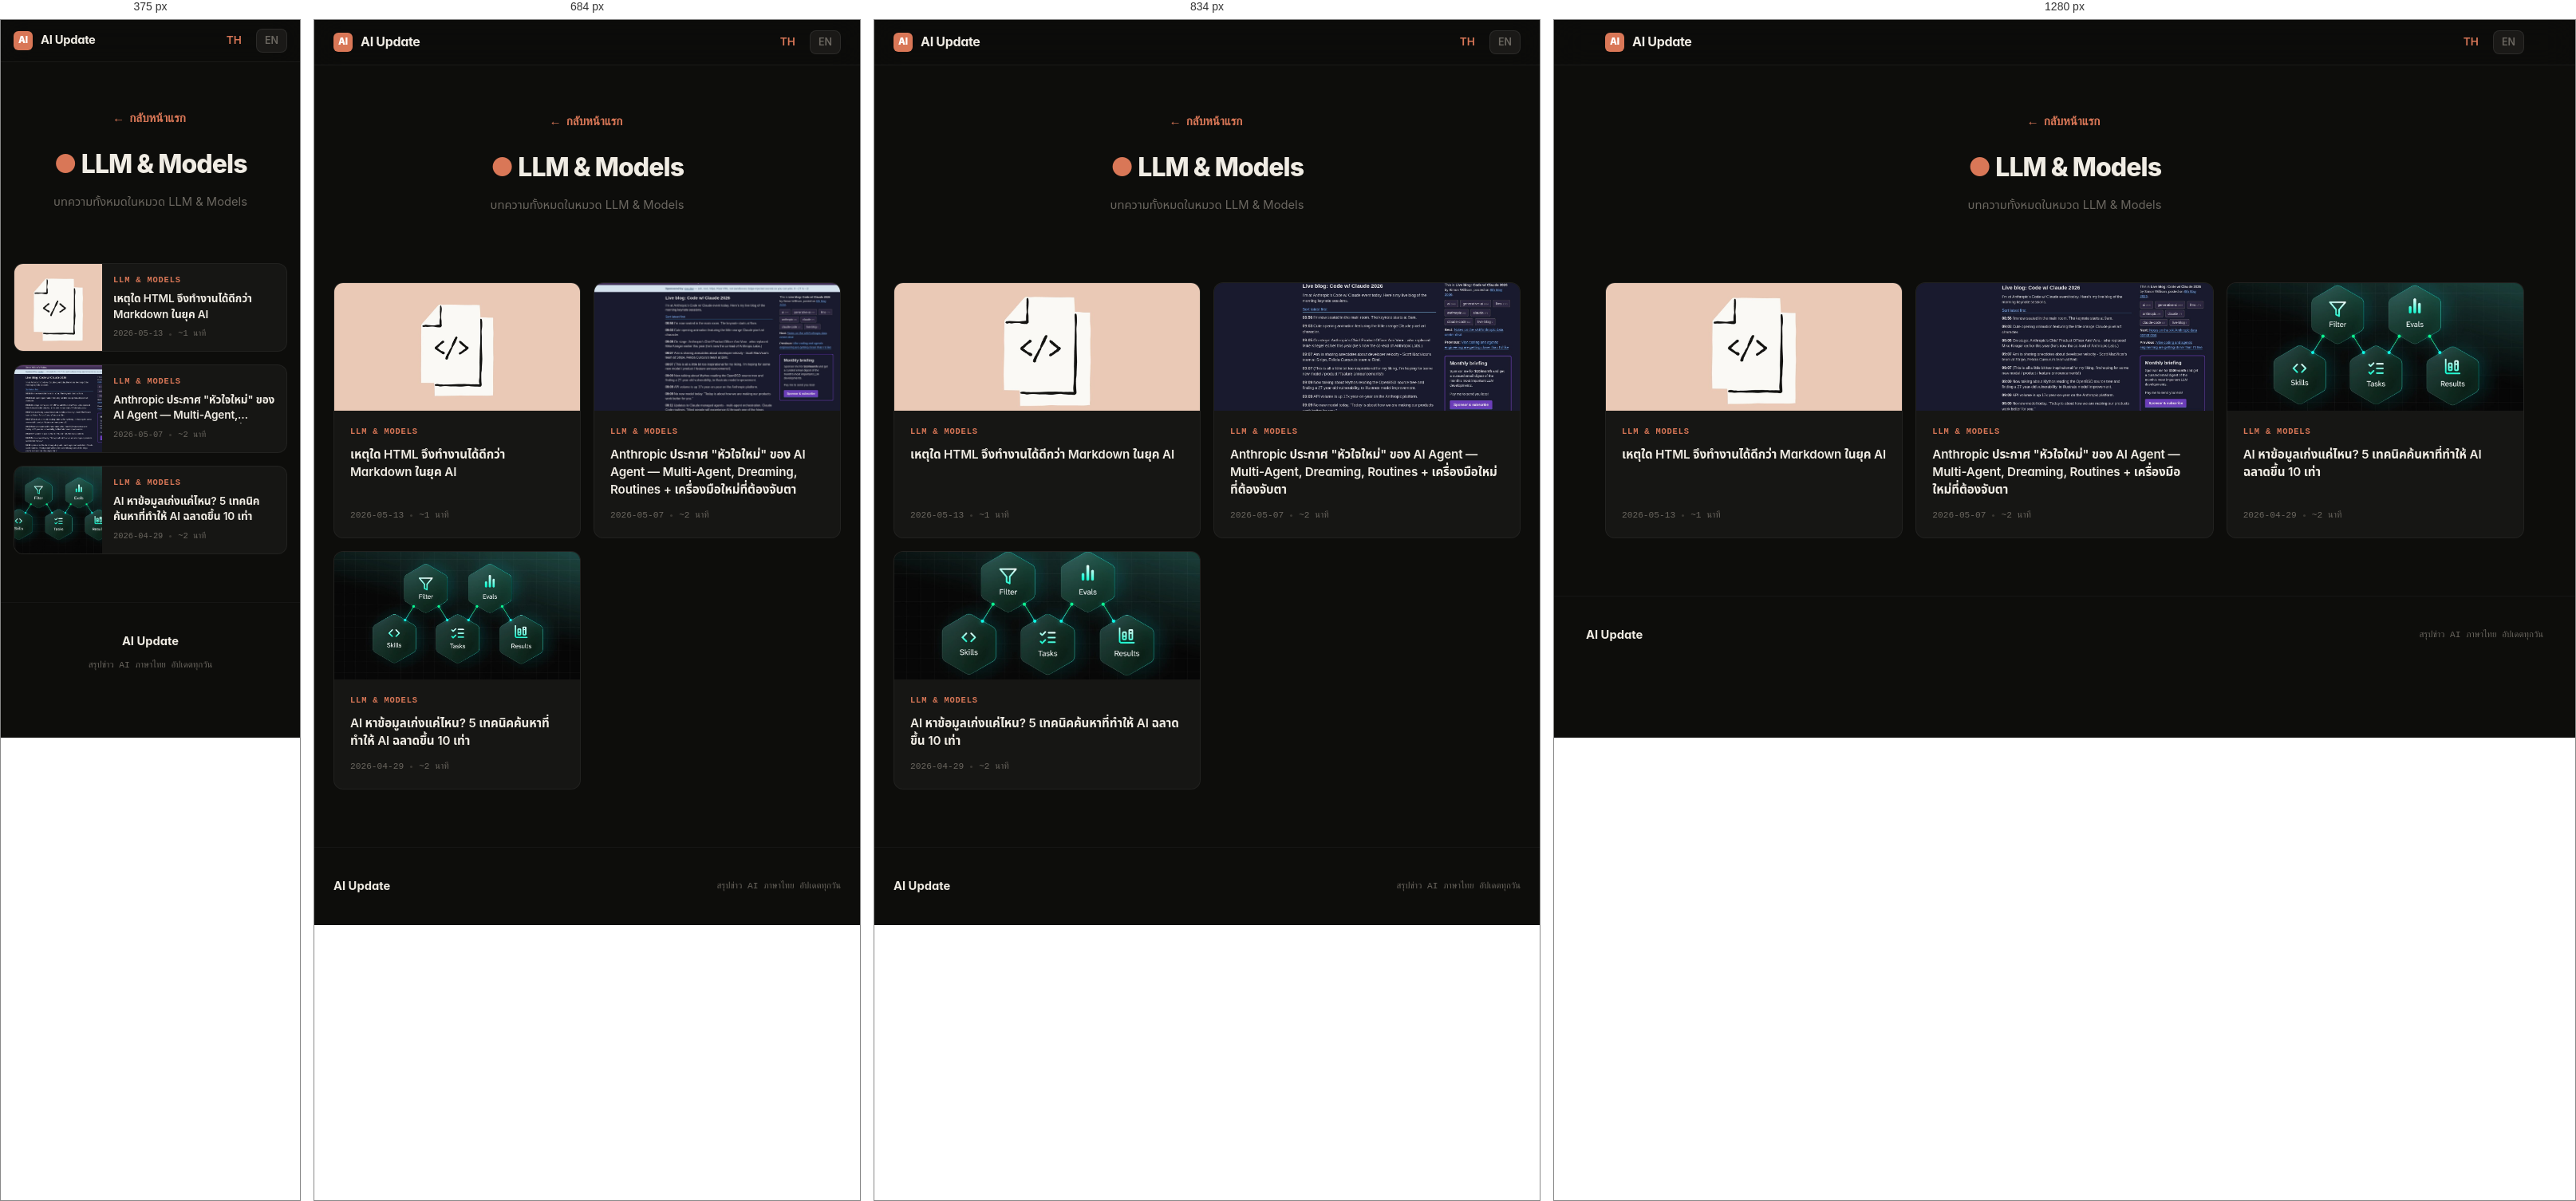
Rendered at 375 px, 684 px, 834 px and 1280 px, left to right.

<!-- file: llm-models.html -->
<!DOCTYPE html>
<html lang="th">
<head>
  <meta charset="UTF-8">
  <meta name="viewport" content="width=device-width, initial-scale=1.0">
  <title>LLM &amp; Models — AI Update</title>
  <link rel="canonical" href="https://ai-update.pages.dev/category/llm-models.html">
  <link rel="stylesheet" href="/style.css">
  <meta property="og:title" content="LLM &amp; Models — AI Update">
  <meta property="og:type" content="website">
  <meta property="og:url" content="https://ai-update.pages.dev/category/llm-models.html">
  <meta property="og:image" content="https://ai-update.pages.dev/images/og-default.png">
  <meta name="twitter:card" content="summary">
  <meta name="theme-color" content="#d97757">
</head>
<body>

  <nav class="navbar">
    <div class="navbar-inner">
      <a href="/" class="navbar-brand">
        <span class="logo-mark">AI</span>
        AI Update
      </a>
      <div class="navbar-right">
        <a href="/" class="nav-link active">TH</a>
        <a href="/en/" class="lang-switch" title="English">EN</a>
      </div>
    </div>
  </nav>

  <div class="category-hero">
    <a href="/" class="back-link">← กลับหน้าแรก</a>
    <h1><span style="color:#d97757">●</span> LLM &amp; Models</h1>
    <p>บทความทั้งหมดในหมวด LLM &amp; Models</p>
  </div>

  <section class="section">
    <div class="article-grid">
    <a href="/article/claude-dreaming-multiagent-deepseek-tui.html" class="card animate-in">
      <div class="card-image">
        <img src="/images/articles/html-vs-markdown-ai.jpg" alt="เหตุใด HTML จึงทำงานได้ดีกว่า Markdown ในยุค AI" loading="lazy">
        <span class="placeholder-icon" style="color:#d97757">AI</span>
      </div>
      <div class="card-body">
        <div class="card-category" style="color:#d97757">LLM &amp; Models</div>
        <div class="card-title">เหตุใด HTML จึงทำงานได้ดีกว่า Markdown ในยุค AI</div>
        <div class="card-meta">
          <span>2026-05-13</span>
          <span class="sep"></span>
          <span>~1 นาที</span>
        </div>
      </div>
    </a>
    <a href="/article/anthropic-claude-2026-deepseek-tui.html" class="card animate-in">
      <div class="card-image">
        <img src="/images/articles/anthropic-claude-2026-deepseek-tui.jpg" alt="Anthropic ประกาศ &quot;หัวใจใหม่&quot; ของ AI Agent — Multi-Agent, Dreaming, Routines + เครื่องมือใหม่ที่ต้องจับตา" loading="lazy">
        <span class="placeholder-icon" style="color:#d97757">AI</span>
      </div>
      <div class="card-body">
        <div class="card-category" style="color:#d97757">LLM &amp; Models</div>
        <div class="card-title">Anthropic ประกาศ &quot;หัวใจใหม่&quot; ของ AI Agent — Multi-Agent, Dreaming, Routines + เครื่องมือใหม่ที่ต้องจับตา</div>
        <div class="card-meta">
          <span>2026-05-07</span>
          <span class="sep"></span>
          <span>~2 นาที</span>
        </div>
      </div>
    </a>
    <a href="/article/claude-agent-architecture.html" class="card animate-in">
      <div class="card-image">
        <img src="/images/articles/claude-agent-architecture.jpg" alt="AI หาข้อมูลเก่งแค่ไหน? 5 เทคนิคค้นหาที่ทำให้ AI ฉลาดขึ้น 10 เท่า" loading="lazy">
        <span class="placeholder-icon" style="color:#d97757">AI</span>
      </div>
      <div class="card-body">
        <div class="card-category" style="color:#d97757">LLM &amp; Models</div>
        <div class="card-title">AI หาข้อมูลเก่งแค่ไหน? 5 เทคนิคค้นหาที่ทำให้ AI ฉลาดขึ้น 10 เท่า</div>
        <div class="card-meta">
          <span>2026-04-29</span>
          <span class="sep"></span>
          <span>~2 นาที</span>
        </div>
      </div>
    </a>
    </div>
  </section>

  <footer class="footer">
    <div class="footer-inner">
      <div class="footer-brand">AI Update</div>
      <div class="footer-text">สรุปข่าว AI ภาษาไทย อัปเดตทุกวัน</div>
    </div>
  </footer>

  <script>
  document.addEventListener('DOMContentLoaded', function() {
    var sections = document.querySelectorAll('.section');
    if ('IntersectionObserver' in window) {
      var observer = new IntersectionObserver(function(entries) {
        entries.forEach(function(entry) {
          if (entry.isIntersecting) {
            entry.target.classList.add('visible');
            observer.unobserve(entry.target);
          }
        });
      }, { threshold: 0.1 });
      sections.forEach(function(s) { observer.observe(s); });
    } else {
      sections.forEach(function(s) { s.classList.add('visible'); });
    }
  });
  </script>

</body>
</html>

/* @media block from style.css */
@media (max-width: 900px) {
  .featured-card { grid-template-columns: 1fr; }
  .featured-card-image { min-height: 220px; }
  .latest-grid { grid-template-columns: repeat(2, 1fr); }
  .article-grid { grid-template-columns: repeat(2, 1fr); }
}

/* @media block from style.css */
@media (max-width: 600px) {
  /* Ticker: hide on very small screens */
  .ticker-bar { display: none; }
  .article-grid { grid-template-columns: 1fr; }
  .latest-grid { grid-template-columns: 1fr; }
  .featured-card-body { padding: 20px; }
  .featured-card-title { font-size: 1.2rem; }
  .featured-card-image { min-height: 180px; }
  .tagline { padding: 28px 16px 8px; }
  .tagline-title { font-size: 1.5rem; }
  .tagline-sub { font-size: 0.9rem; }
  .new-section { padding: 16px 16px 0; }
  .section { padding: 28px 16px 12px; }
  .navbar-inner { padding: 0 16px; height: 52px; }
  .navbar-brand { font-size: 0.92rem; }
  .footer-inner { flex-direction: column; gap: 8px; text-align: center; }
  .card-image { height: 140px; }
  .card-body { padding: 14px 16px; }
  .card-title { font-size: 0.9rem; }
  .section-title { font-size: 1rem; }
  /* Mobile: compact card layout — image side + text */
  .card {
    flex-direction: row;
    height: auto;
  }
  .card-image {
    width: 110px;
    min-width: 110px;
    height: auto;
    min-height: 90px;
  }
  .card-body { padding: 12px 14px; }
  .card-category { margin-bottom: 4px; }
  .card-title { -webkit-line-clamp: 2; font-size: 0.85rem; margin-bottom: 6px; }
  .card-meta { font-size: 0.65rem; }
  .latest-card-image { height: 120px; }
  /* Mobile table: horizontal scroll */
  .article-content table {
    font-size: 0.82em;
    display: block;
    overflow-x: auto;
    -webkit-overflow-scrolling: touch;
  }
  .article-content th, .article-content td {
    padding: 10px 12px;
  }
}

/* @media block from style.css */
@media (max-width: 768px) {
  .article-hero-image {
    margin: 0 -16px 16px;
    max-height: 250px;
    border-radius: 0;
  }
}